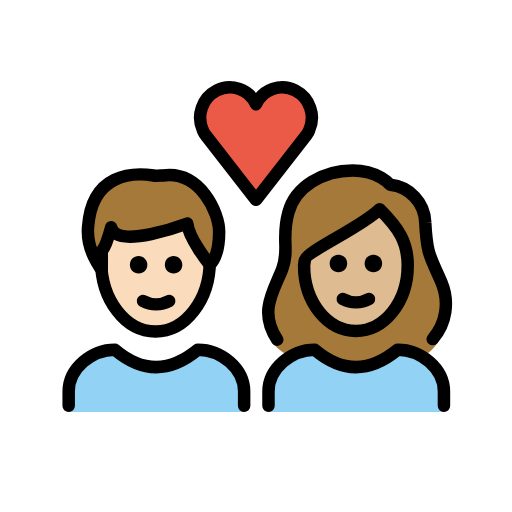
t = 0.00 s
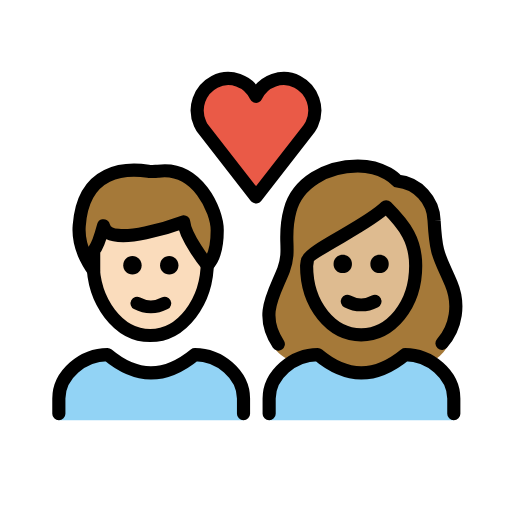
t = 0.36 s
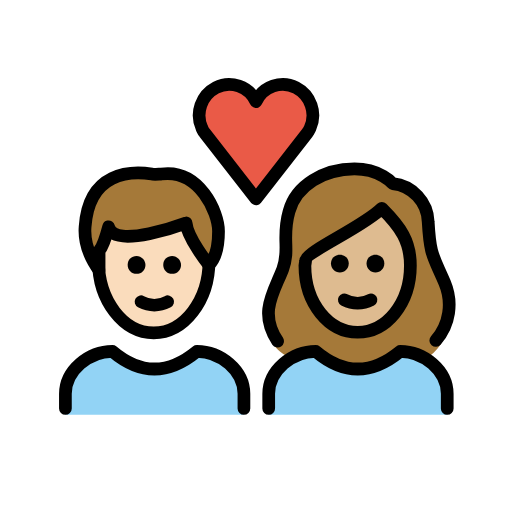
t = 0.84 s
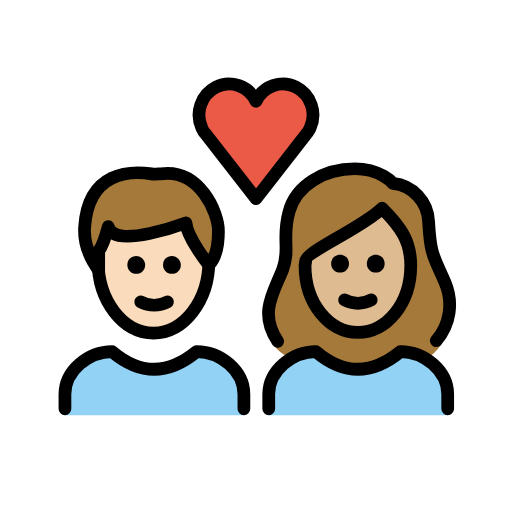
t = 1.20 s
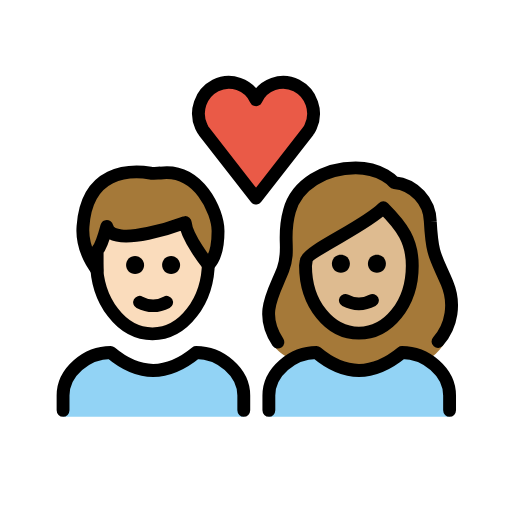
t = 1.56 s
t = 2.04 s: frame unchanged from t = 0.00 s, image omitted

The animated SVG that drew these frames (rendered in a browser with its animation timeline set to each time). Animation: 1 SMIL element (animateTransform=1); one cycle of 2.40 s, repeats indefinitely.

<?xml version='1.0' encoding='utf-8'?>
<svg xmlns="http://www.w3.org/2000/svg" id="emoji" viewBox="-5 -5 82 82" version="1.1" width="200" height="200" role="img">
  <title>OpenMoji: couple with heart: woman, man, light skin tone, medium-light skin tone</title><g transform="translate(36 36)"><g><g transform="translate(-36 -36)"><g id="color">
    <path fill="#92D3F5" d="M38,61v-3.3c0-3.7,3.7-6.7,7.4-6.7c4.4,3.7,8.8,3.7,13.3,0c3.7,0,7.4,3,7.4,6.7V61" />
    <path fill="#92D3F5" d="M6,61v-3.3C6,54,9.7,51,13.4,51c4.4,3.7,8.8,3.7,13.3,0c3.7,0,7.4,3,7.4,6.7V61" />
    <path fill="#EA5A47" d="M36,11.7c1.1-2.4,4-3.4,6.3-2.2s3.3,4,2.2,6.4c-0.1,0.3-0.3,0.5-0.4,0.7L36,27l-8.1-10.4 c-0.2-0.2-0.3-0.5-0.4-0.7c-1.1-2.4-0.1-5.2,2.2-6.4S34.9,9.3,36,11.7L36,11.7z" />
  </g>
  <g id="hair">
    <g id="hair-b">
      <path fill="#A57939" d="M41.5,52.1c1.2-0.7,2.5-1.1,3.9-1.1c4.4,3.7,8.8,3.7,13.3,0c1.4,0,2.8,0.4,4,1.2c0.9-0.6,1.7-1.3,2.3-2.2 c1.5-2,2-6.7,0.7-9.8c-1.8-4.2-2.3-4.2-2.6-9.6c-0.1-3.1-2.5-5.7-5.6-6c0,0-1.9-2.3-6-2.3c-4.8,0-9.2,2.6-10.3,6.7 c-1.2,4.2,0.2,5.9-1,9.1c-1.4,3.6-3.6,8.4-1.4,11.9C39.2,50.6,40.1,51.4,41.5,52.1z" />
    </g>
    <g id="hair-a">
      <path fill="#A57939" d="M9.1,31.4c0.6-8.7,7.2-8.8,10.5-8.3c0.3,0.1,1.2,0,1.5,0c6-0.8,9,6,9,9c0,1.1,0,3.8-1.5,5.3 c0,0-3.4-4.2-3.6-6.6c0,0-11.4,4.3-12.2,0.6c0,0-0.8,3-1.5,3.8c0,0,0,2.3,0,3C11.3,38.2,8.8,35.2,9.1,31.4z" />
    </g>
  </g>
  <g id="skin">
    <g id="skin-b">
      <path fill="#debb90" d="M43.7,37.5c0,6,3.8,10.5,8.3,10.5s8.3-4.5,8.3-10.5c0-3.8-1.5-6-4.5-9c-3,3-12,6.8-12,8.3L43.7,37.5 L43.7,37.5z" />
    </g>
    <g id="skin-a">
      <path fill="#fadcbc" d="M25,30.8c0,0-11.4,4.3-12.2,0.6c0,0-0.8,3-1.5,3.8c0,0,0,2.3,0,3l0,0c0.6,5.5,4.2,9.8,8.6,9.8 c4.6,0,8.4-4.7,8.7-10.6C28.3,37,25.2,33.1,25,30.8z" />
    </g>
  </g>
  <g id="skin-shadow" />
  <g id="line">
    <path fill="none" stroke="#000000" stroke-miterlimit="10" stroke-width="2" d="M28.6,36.1c0,0.2,0,0.4,0,0.7 c0,6.2-3.9,11.3-8.7,11.3s-8.7-5.1-8.7-11.3c0-0.2,0-0.4,0-0.7" />
    <path fill="none" stroke="#000000" stroke-linecap="round" stroke-linejoin="round" stroke-width="2" d="M9.1,31.4 c0.6-8.7,7.2-8.8,10.5-8.3c0.3,0.1,1.2,0,1.5,0c6-0.8,9,6,9,9c0,1.1,0,3.8-1.5,5.3c0,0-3.4-4.2-3.6-6.6c0,0-11.4,4.3-12.2,0.6 c0,0-0.8,3-1.5,3.8c0,0,0,2.3,0,3C11.3,38.2,8.8,35.2,9.1,31.4z" />
    <path fill="none" stroke="#000000" stroke-linecap="round" stroke-linejoin="round" stroke-width="2" d="M36,11.7 c1.1-2.4,4-3.4,6.3-2.2s3.3,4,2.2,6.4c-0.1,0.3-0.3,0.5-0.4,0.7L36,27l-8.1-10.4c-0.2-0.2-0.3-0.5-0.4-0.7 c-1.1-2.4-0.1-5.2,2.2-6.4S34.9,9.3,36,11.7L36,11.7z" />
    <path fill="none" stroke="#000000" stroke-linecap="round" stroke-linejoin="round" stroke-width="2" d="M39.4,49.4 c-3-4.5-0.6-7.7,0.8-11.3c1.2-3.2-0.2-4.9,1-9.1c1.1-4.1,5.5-6.7,10.3-6.7c4.1,0,6,2.3,6,2.3c3.1,0.3,5.5,2.9,5.6,6 c0.3,5.4,0.8,5.4,2.6,9.6c1.3,3.1,0.8,6.6-1.4,9.1" />
    <path fill="none" stroke="#000000" stroke-linejoin="round" stroke-miterlimit="10" stroke-width="2" d="M43.7,37.5 c0,6,3.8,10.5,8.3,10.5s8.3-4.5,8.3-10.5c0-3.8-1.5-6-4.5-9c-3,3-12,6.8-12,8.3L43.7,37.5L43.7,37.5z" />
    <path fill="none" stroke="#000000" stroke-linecap="round" stroke-linejoin="round" stroke-width="2" d="M38,60v-2.3 c0-3.7,3.7-6.7,7.4-6.7c4.4,3.7,8.8,3.7,13.3,0c3.7,0,7.4,3,7.4,6.7V60" />
    <path fill="none" stroke="#000000" stroke-linecap="round" stroke-linejoin="round" stroke-width="2" d="M6,60v-2.3 C6,54,9.7,51,13.4,51c4.4,3.7,8.8,3.7,13.3,0c3.7,0,7.4,3,7.4,6.7V60" />
    <path d="M56.2,37.2c0,0.8-0.6,1.4-1.4,1.4c-0.8,0-1.4-0.6-1.4-1.4c0-0.8,0.6-1.4,1.4-1.4C55.6,35.8,56.2,36.4,56.2,37.2" />
    <path d="M50.6,37.2c0,0.8-0.6,1.4-1.4,1.4s-1.4-0.6-1.4-1.4c0-0.8,0.6-1.4,1.4-1.4S50.6,36.4,50.6,37.2" />
    <path fill="none" stroke="#000000" stroke-linecap="round" stroke-linejoin="round" stroke-width="2" d="M49.9,42.9 c1.3,0.7,2.9,0.7,4.2,0" />
    <path d="M24.2,37.4c0,0.8-0.6,1.4-1.4,1.4s-1.4-0.6-1.4-1.4c0-0.8,0.6-1.4,1.4-1.4S24.2,36.7,24.2,37.4" />
    <path d="M18.6,37.4c0,0.8-0.6,1.4-1.4,1.4s-1.4-0.6-1.4-1.4c0-0.8,0.6-1.4,1.4-1.4S18.6,36.7,18.6,37.4" />
    <path fill="none" stroke="#000000" stroke-linecap="round" stroke-linejoin="round" stroke-width="2" d="M17.9,43.2 c1.3,0.7,2.9,0.7,4.2,0" />
  </g>
</g><animateTransform attributeName="transform" type="scale" values="1;1.07;1;1.04;1;1" dur="2.4s" repeatCount="indefinite" /></g></g></svg>
